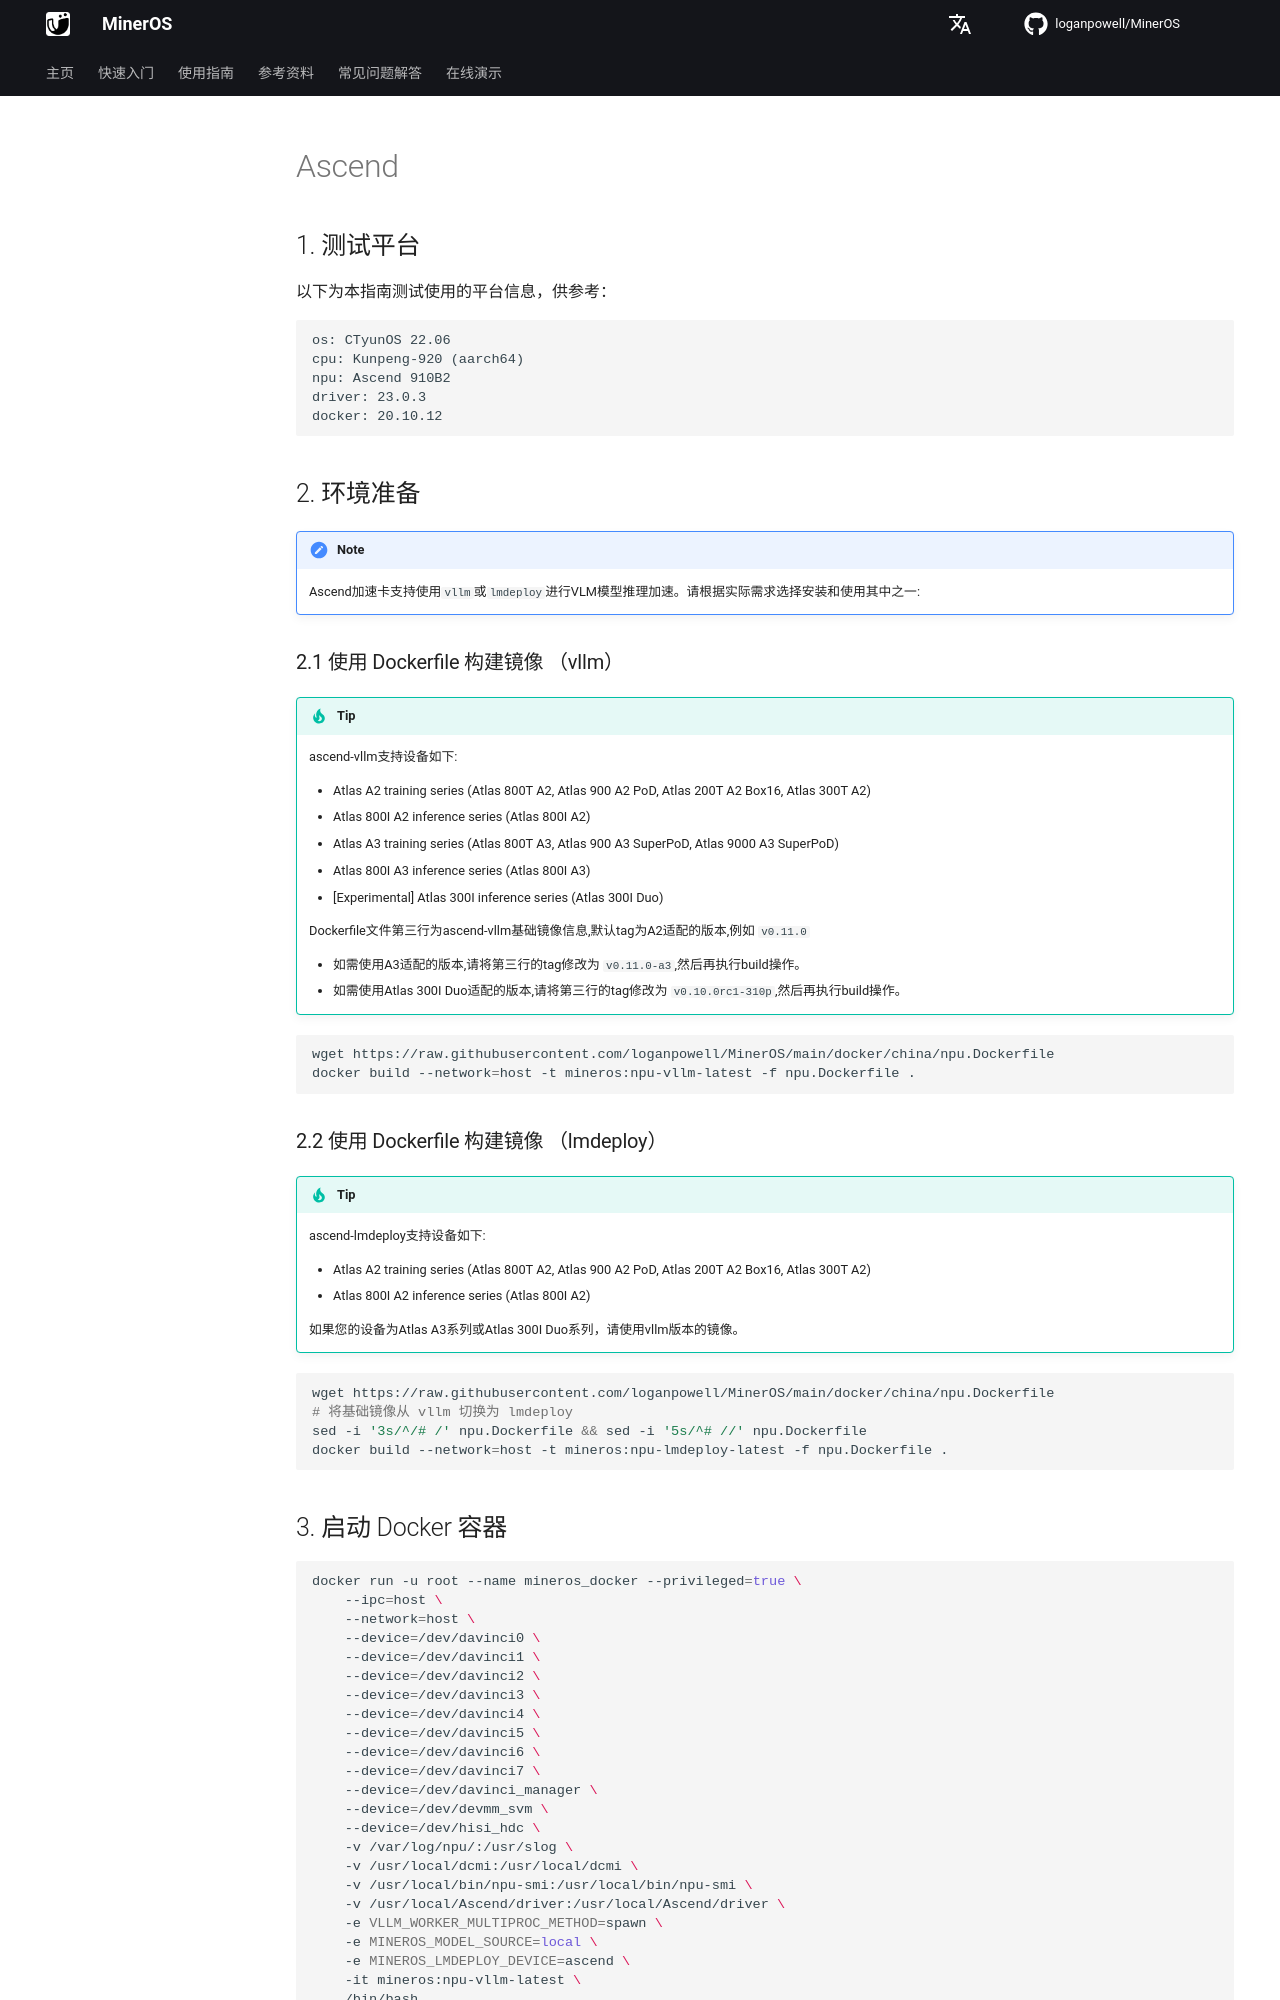

repository: loganpowell/MinerOS · page: zh/usage/acceleration_cards/Ascend/index.html · generator: mkdocs

## 1. 测试平台
以下为本指南测试使用的平台信息，供参考：
```
os: CTyunOS 22.06  
cpu: Kunpeng-920 (aarch64)  
npu: Ascend 910B2  
driver: 23.0.3 
docker: 20.10.12
```

## 2. 环境准备

>[!NOTE]
>Ascend加速卡支持使用`vllm`或`lmdeploy`进行VLM模型推理加速。请根据实际需求选择安装和使用其中之一:

### 2.1 使用 Dockerfile 构建镜像 （vllm）
> [!TIP]  
> ascend-vllm支持设备如下:
>
> - Atlas A2 training series (Atlas 800T A2, Atlas 900 A2 PoD, Atlas 200T A2 Box16, Atlas 300T A2)
> - Atlas 800I A2 inference series (Atlas 800I A2)
> - Atlas A3 training series (Atlas 800T A3, Atlas 900 A3 SuperPoD, Atlas 9000 A3 SuperPoD)
> - Atlas 800I A3 inference series (Atlas 800I A3)
> - [Experimental] Atlas 300I inference series (Atlas 300I Duo)
>
> Dockerfile文件第三行为ascend-vllm基础镜像信息,默认tag为A2适配的版本,例如 `v0.11.0`
>
> - 如需使用A3适配的版本,请将第三行的tag修改为 `v0.11.0-a3`,然后再执行build操作。
> - 如需使用Atlas 300I Duo适配的版本,请将第三行的tag修改为 `v0.10.0rc1-310p`,然后再执行build操作。


```bash
wget https://raw.githubusercontent.com/loganpowell/MinerOS/main/docker/china/npu.Dockerfile
docker build --network=host -t mineros:npu-vllm-latest -f npu.Dockerfile .
```

### 2.2 使用 Dockerfile 构建镜像 （lmdeploy）

> [!TIP]  
> ascend-lmdeploy支持设备如下:
> 
> - Atlas A2 training series (Atlas 800T A2, Atlas 900 A2 PoD, Atlas 200T A2 Box16, Atlas 300T A2)
> - Atlas 800I A2 inference series (Atlas 800I A2)
> 
> 如果您的设备为Atlas A3系列或Atlas 300I Duo系列，请使用vllm版本的镜像。

```bash
wget https://raw.githubusercontent.com/loganpowell/MinerOS/main/docker/china/npu.Dockerfile
# 将基础镜像从 vllm 切换为 lmdeploy
sed -i '3s/^/# /' npu.Dockerfile && sed -i '5s/^# //' npu.Dockerfile
docker build --network=host -t mineros:npu-lmdeploy-latest -f npu.Dockerfile .
```
